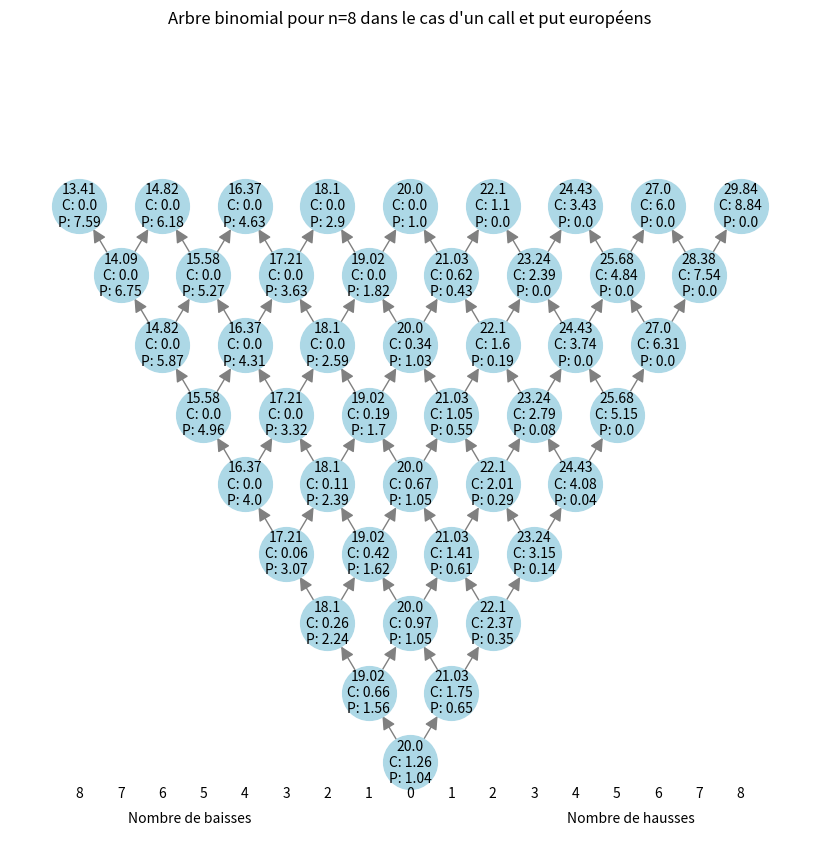
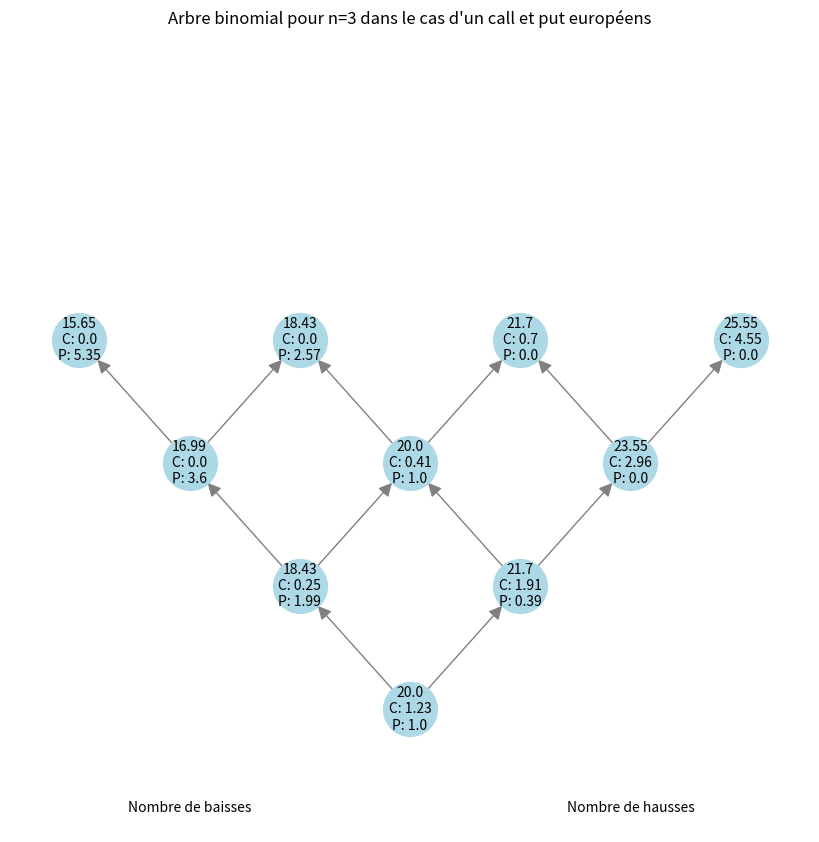

Generate these figures, in order, with matplotlib:
# %% IMPORTS
import decimal
import networkx as nx 
import numpy as np
import matplotlib.pyplot as plt

# %% Définir les paramètres du modèle
S0 = 20 # Prix initial de l'actif
T = 0.5 # Horizon de temps
r = 0.12 # Taux d'intérêt sans risque
sigma = 0.2 # Volatilité
K = 21 # Prix d'exercice

# Définir les paramètres de l'arbre binomial
n = 8 # Nombre de périodes
u = np.exp(sigma * np.sqrt(T / n)) # Taux de croissance de l'actif en cas de hausse
d = 1 / u # Taux de décroissance de l'actif en cas de baisse
p = (np.exp(r * T / n) - d) / (u - d) # Probabilité de hausse
print(u, d, p)

# Initialiser l'arbre binomial
stock_tree = np.zeros((n + 1, n + 1))
stock_tree[0, 0] = S0

# %% Calculer les prix de l'actif chaque noeud de l'arbre
for i in range(1, n + 1):
    stock_tree[0, i] = stock_tree[0, i - 1] * u
    for j in range(1, i + 1):
        stock_tree[j, i] = stock_tree[j - 1, i - 1] * d

# %% Créer un graphe orienté pour représenter l'arbre binomial
G = nx.DiGraph()
pos = {} # Positions des noeuds dans le graphe
node_labels = {} # Labels des noeuds

# Ajouter les noeuds et les arêtes dans le graphe
for i in range(n + 1):
    for j in range(i + 1):
        node_name = f"{i}, {j}" # Nom du noeud dans le format "i, j"
        G.add_node(node_name)
        pos[node_name] = (-j + i / 2, -i) # Positionnement inverse des noeuds
        node_labels[node_name] = f"{round(stock_tree[j, i], 2)}"

        if i < n:
            G.add_edge(node_name, f"{i + 1}, {j}") # Arête vers le noeud de la période suivante
            G.add_edge(node_name, f"{i + 1}, {j + 1}") # Arête vers le noeud de la période suivante

# %% Calcul : payoffs du call et du put à l'instant T
call_payoffs = np.zeros((n + 1, n + 1))
put_payoffs = np.zeros((n + 1, n + 1))
for i in range(n + 1):
    call_payoffs[i, n] = max(stock_tree[i, n] - K, 0)
    put_payoffs[i, n] = max(K - stock_tree[i, n], 0)

# Calcul de la valeur de l'option
for i in range(n - 1, -1, -1):
    call_payoffs[0, i] = np.exp(-r * T / n) * (p * call_payoffs[0, i + 1] + (1 - p) * call_payoffs[1, i + 1])
    put_payoffs[0, i] = np.exp(-r * T / n) * (p * put_payoffs[0, i + 1] + (1 - p) * put_payoffs[1, i + 1])
    for j in range(i + 1):
        call_payoffs[j, i] = np.exp(-r * T / n) * (p * call_payoffs[j, i + 1] + (1 - p) * call_payoffs[j + 1, i + 1])
        put_payoffs[j, i] = np.exp(-r * T / n) * (p * put_payoffs[j, i + 1] + (1 - p) * put_payoffs[j + 1, i + 1])

# Créer un dictionnaire des labels pour les noeuds avec les valeurs des payoffs
for i in range(n + 1):
    for j in range(i + 1):
        node_name = f"{i}, {j}" # Nom du noeud
        node_labels[node_name] += f"\nC: {round(call_payoffs[j, i], 2)}\nP: {round(put_payoffs[j, i], 2)}"

# %% Dessiner le graphe
plt.figure(figsize=(8, 8))
nx.draw(G, pos, with_labels=False, node_size=1500, node_color='lightblue', edge_color='gray', arrowsize=20)
nx.draw_networkx_labels(G, pos, labels=node_labels, font_size=10)

# Dessiner l'axe centre
ax = plt.gca()
ax.spines['top'].set_visible(False)
ax.spines['right'].set_visible(False)
ax.spines['bottom'].set_position('zero')
ax.spines['left'].set_visible(False)
ax.yaxis.tick_left()
ax.axhline(color='black', linewidth=0)

# Décalage de l'axe centre vers le bas
plt.subplots_adjust(top=0, bottom=-0.5)

# Étiquettes des entiers positifs droite
for i in range(n + 1):
    ax.text(i - i / 2, 0.45, f'{i}', ha='center', va='center')

# Étiquettes des entiers positifs gauche
for i in range(1, n + 1):
    ax.text(-i + i / 2, 0.45, f'{i}', ha='center', va='center')

# Ajouter les noms des parties droite et gauche de l'axe
division = decimal.Decimal(n) / decimal.Decimal(3)
ax.text(division, 0.8, 'Nombre de hausses', ha='center', va='center')
ax.text(-division, 0.8, 'Nombre de baisses', ha='center', va='center')

plt.title(f'Arbre binomial pour n={n} dans le cas d\'un call et put européens')
plt.xlabel('Nombre de périodes')
plt.ylabel('Variation de prix')
plt.ylim(-n - 2.5, 1)
plt.gca().invert_yaxis() # Inverser l'axe y pour afficher l'arbre dans le bon sens
plt.axis("off")
plt.show()

# %% TEST creation fonction qui dessine l'abre
"""On va faire une fonction qui dessine l'arbre directement
1. Initialiser les paramètres du modèle : S0,T,r,sigma,k
2. Initialiser les paramètre de l'abre : n,u,d,p
3. Initialiser l'arbre : stock_tree en fonction de n et de S0 comme racine
4. Calcule des prix de l'actif dans chaque noeud de l'arbre et l'ajouter à stock_tree
5. Créer un graphe orienté G en fonction de n et de stock_tree
6. Calculer les payoffs du call et du put à l'instant T et les ajouter à stock_tree
7. Dessiner le graph G
Ainsi, cette fonction sera appelé arbre_binom en fonction de S0,T,r,sigma,k,n"""
def arbre_binom(S0,T,r,sigma,K,n):
    u = np.exp(sigma * np.sqrt(T / n)) # Taux de croissance de l'actif en cas de hausse
    d = 1 / u # Taux de décroissance de l'actif en cas de baisse
    p = (np.exp(r * T / n) - d) / (u - d) # Probabilité de hausse
    stock_tree = np.zeros((n + 1, n + 1))
    stock_tree[0, 0] = S0
    for i in range(1, n + 1):
        stock_tree[0, i] = stock_tree[0, i - 1] * u
        for j in range(1, i + 1):
            stock_tree[j, i] = stock_tree[j - 1, i - 1] * d
    G = nx.DiGraph()
    pos = {} # Positions des noeuds dans le graphe
    node_labels = {} # Labels des noeuds
    for i in range(n + 1):
        for j in range(i + 1):
            node_name = f"{i}, {j}" # Nom du noeud dans le format "i, j"
            G.add_node(node_name)
            pos[node_name] = (-j + i / 2, -i) # Positionnement inverse des noeuds
            node_labels[node_name] = f"{round(stock_tree[j, i], 2)}"
            if i < n:
                G.add_edge(node_name, f"{i + 1}, {j}") # Arête vers le noeud de la période suivante
                G.add_edge(node_name, f"{i + 1}, {j + 1}") # Arête vers le noeud de la période suivante
    call_payoffs = np.zeros((n + 1, n + 1))
    put_payoffs = np.zeros((n + 1, n + 1))
    for i in range(n + 1):
        call_payoffs[i, n] = max(stock_tree[i, n] - K, 0)
        put_payoffs[i, n] = max(K - stock_tree[i, n], 0)
    for i in range(n - 1, -1, -1):
        call_payoffs[0, i] = np.exp(-r * T / n) * (p * call_payoffs[0, i + 1] + (1 - p) * call_payoffs[1, i + 1])
        put_payoffs[0, i] = np.exp(-r * T / n) * (p * put_payoffs[0, i + 1] + (1 - p) * put_payoffs[1, i + 1])
        for j in range(i + 1):
            call_payoffs[j, i] = np.exp(-r * T / n) * (p * call_payoffs[j, i + 1] + (1 - p) * call_payoffs[j + 1, i + 1])
            put_payoffs[j, i] = np.exp(-r * T / n) * (p * put_payoffs[j, i + 1] + (1 - p) * put_payoffs[j + 1, i + 1])
    print(call_payoffs)
    for i in range(n + 1):
        for j in range(i + 1):
            node_name = f"{i}, {j}" # Nom du noeud
            node_labels[node_name] += f"\nC: {round(call_payoffs[j, i], 2)}\nP: {round(put_payoffs[j, i], 2)}"
    plt.figure(figsize=(8, 8))
    nx.draw(G, pos, with_labels=False, node_size=1500, node_color='lightblue', edge_color='gray', arrowsize=20)
    nx.draw_networkx_labels(G, pos, labels=node_labels, font_size=10)
    ax = plt.gca()
    ax.spines['top'].set_visible(False)
    ax.spines['right'].set_visible(False)
    ax.spines['bottom'].set_position('zero')
    ax.spines['left'].set_visible(False)
    ax.yaxis.tick_left()
    ax.axhline(color='black', linewidth=0)
    plt.subplots_adjust(top=0, bottom=-0.5)
    division = decimal.Decimal(n) / decimal.Decimal(3)
    ax.text(division, 0.8, 'Nombre de hausses', ha='center', va='center')
    ax.text(-division, 0.8, 'Nombre de baisses', ha='center', va='center')
    plt.title(f'Arbre binomial pour n={n} dans le cas d\'un call et put européens')
    plt.xlabel('Nombre de périodes')
    plt.ylabel('Variation de prix')
    plt.ylim(-n - 2.5, 1)
    plt.gca().invert_yaxis() # Inverser l'axe y pour afficher l'arbre dans le bon sens
    plt.axis("off")
    print(u,d,p)
    plt.show()

# %% TEST
"""Test avec 
S0 = 20 # Prix initial de l'actif
T = 0.5 # Horizon de temps
r = 0.12 # Taux d'intérêt sans risque
sigma = 0.2 # Volatilité
K = 21 # Prix d'exercice
n = 3"""
arbre_binom(20,0.5,0.12,0.2,21,3)
# %%
##############################################################################################################
# %% Sous forme de classes
import decimal
import networkx as nx
import numpy as np
import matplotlib.pyplot as plt

class BinomialTree:
    def __init__(self, S0, T, r, sigma, K, n):
        self.S0 = S0
        self.T = T
        self.r = r
        self.sigma = sigma
        self.K = K
        self.n = n
        self.u = np.exp(sigma * np.sqrt(T / n))
        self.d = 1 / self.u
        self.p = (np.exp(r * T / n) - self.d) / (self.u - self.d)
        self.stock_tree = np.zeros((n + 1, n + 1))
        self.call_payoffs = np.zeros((n + 1, n + 1))
        self.put_payoffs = np.zeros((n + 1, n + 1))
        self.G = nx.DiGraph()
        self.pos = {}
        self.node_labels = {}

    def build_stock_tree(self):
        self.stock_tree[0, 0] = self.S0
        for i in range(1, self.n + 1):
            self.stock_tree[0, i] = self.stock_tree[0, i - 1] * self.u
            for j in range(1, i + 1):
                self.stock_tree[j, i] = self.stock_tree[j - 1, i - 1] * self.d

    def build_graph(self):
        for i in range(self.n + 1):
            for j in range(i + 1):
                node_name = f"{i}, {j}"
                self.G.add_node(node_name)
                self.pos[node_name] = (-j + i / 2, -i)
                self.node_labels[node_name] = f"{round(self.stock_tree[j, i], 2)}"
                if i < self.n:
                    self.G.add_edge(node_name, f"{i + 1}, {j}")
                    self.G.add_edge(node_name, f"{i + 1}, {j + 1}")

    def calculate_payoffs(self):
        for i in range(self.n + 1):
            self.call_payoffs[i, self.n] = max(self.stock_tree[i, self.n] - self.K, 0)
            self.put_payoffs[i, self.n] = max(self.K - self.stock_tree[i, self.n], 0)

        for i in range(self.n - 1, -1, -1):
            self.call_payoffs[0, i] = np.exp(-self.r * self.T / self.n) * (
                    self.p * self.call_payoffs[0, i + 1] + (1 - self.p) * self.call_payoffs[1, i + 1])
            self.put_payoffs[0, i] = np.exp(-self.r * self.T / self.n) * (
                    self.p * self.put_payoffs[0, i + 1] + (1 - self.p) * self.put_payoffs[1, i + 1])
            for j in range(i + 1):
                self.call_payoffs[j, i] = np.exp(-self.r * self.T / self.n) * (
                        self.p * self.call_payoffs[j, i + 1] + (1 - self.p) * self.call_payoffs[j + 1, i + 1])
                self.put_payoffs[j, i] = np.exp(-self.r * self.T / self.n) * (
                        self.p * self.put_payoffs[j, i + 1] + (1 - self.p) * self.put_payoffs[j + 1, i + 1])

    def draw_tree(self):
        for i in range(self.n + 1):
            for j in range(i + 1):
                node_name = f"{i}, {j}"
                self.node_labels[node_name] += f"\nC: {round(self.call_payoffs[j, i], 2)}\nP: {round(self.put_payoffs[j, i], 2)}"

        plt.figure(figsize=(8, 8))
        nx.draw(self.G, self.pos, with_labels=False, node_size=1500, node_color='lightblue', edge_color='gray',
                arrowsize=20)
        nx.draw_networkx_labels(self.G, self.pos, labels=self.node_labels, font_size=10)
        ax = plt.gca()
        ax.spines['top'].set_visible(False)
        ax.spines['right'].set_visible(False)
        ax.spines['bottom'].set_position('zero')
        ax.spines['left'].set_visible(False)
        ax.yaxis.tick_left()
        ax.axhline(color='black', linewidth=0)
        plt.subplots_adjust(top=0, bottom=-0.5)
        division = decimal.Decimal(self.n) / decimal.Decimal(3)
        ax.text(division, 0.8, 'Nombre de hausses', ha='center', va='center')
        ax.text(-division, 0.8, 'Nombre de baisses', ha='center', va='center')
        plt.title(f'Arbre binomial pour n={self.n} dans le cas d\'un call et put européens')
        plt.xlabel('Nombre de périodes')
        plt.ylabel('Variation de prix')
        plt.ylim(-self.n - 2.5, 1)
        plt.gca().invert_yaxis()
        plt.axis("off")
        plt.show()

# %% Utilisation de la classe
arbre = BinomialTree(20, 0.5, 0.12, 0.2, 21, 3)
arbre.build_stock_tree()
arbre.build_graph()
arbre.calculate_payoffs()
arbre.draw_tree()

# %%
